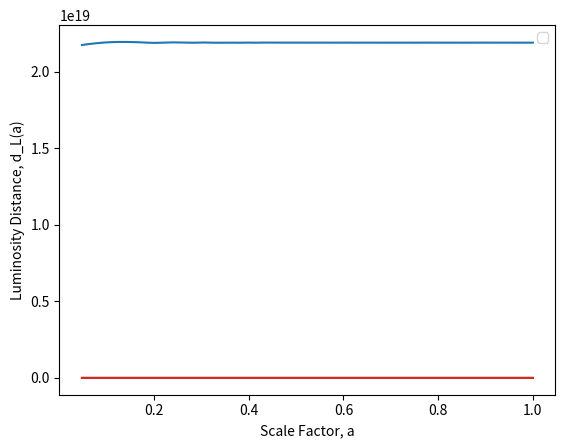

Generate this figure with matplotlib:
import numpy as np
import matplotlib.pyplot as mplt
import scipy.integrate as integrate
#importing required modules

#################### Constants ###########################
M_pl = 2.43*10**(18)        #Planck mass in GeV
M_pl_2 = M_pl**2            #Planck mass squared
M_pl_3 = M_pl**3            #Planck mass cubed
M_pl_4 = M_pl**4            #Planck mass to the power of 4
Omega_m0 = 0.32             #Present matter density fraction
Omega_de0 = 0.68            #Present dark energy density fraction
rho_c = 3.7468*10**(-47)    #Critical energy density in GeV^4
rho_m0 = Omega_m0 * rho_c   #Present matter energy density in GeV^4
rho_de0 = Omega_de0 * rho_c #Present dark energy energy density in GeV^4
n = 3                       #Dominant energy component (matter)
a_0 = 1                     #Present scale factor
##########################################################

#################### Input Values ########################
#lambdo = 5                 #Model parameter
z_i = 20                    #Initial redshift
z_c = 10                    #Redshift at crossover
eta = 0.5                   #Model parameter after crossover
##########################################################

################# Derived parameters #####################
a_c = 1/(z_c + 1) #Scale factor at crossover
lambdo = ((n*(2*Omega_de0 + (a_0/a_c)**3 *Omega_m0))/(2*Omega_de0))**(1/2)
#First step of calculating initial conditions; obtaining the model parameter lamda (lambdo) or the redshift at crossover, depending on choice of input
phi_c = M_pl/lambdo * (4*np.log(M_pl) - np.log(rho_de0))
#Second step; obtaining the scalar field value at crossover
a_i = 1/(z_i +1) #Initial scale factor
phi_i = M_pl/lambdo * (4*np.log(M_pl) + np.log(2*((lambdo**2)/n - 1)) - np.log((a_0/a_i)**3 * rho_m0))
#Third step; obtaining initial scalar field value, must be less than crossover field value
x_i = (((a_0/a_i)**3 * rho_m0)/(((lambdo**2)/n) -1))**(0.5)
#Final step; obtain initial rate of change for the scalar field
##########################################################

################# Deriving initial time ##################
rho_m_i = (a_0/a_i)**3 * rho_m0
#Initial matter energy density
rho_phi_i = 2 * M_pl_4 * np.exp(-lambdo*phi_i/M_pl)
#Initial scalar energy density
H_i = ((rho_m_i+rho_phi_i)/(3*M_pl_2))**(1/2)
t_i = 2/(n*H_i)
#Initial time derived with Hubble paramter
##########################################################

############### Initial values and timestep ##############
phi = phi_i
a = a_i
x = x_i
t = t_i
dt = 0.001 * t
##########################################################

################### Arrays for plotting ##################
array_a = []
array_phi = []
array_H = []
array_barotropic_parameter = []
array_physical_distance = []
array_luminosity_distance = []
##########################################################

############### Functions for Integrals ##################
#def physical_distance(a):
    #return 1/(H * a**2)
def barotropic_integrand(a):
    return (3/a)*(1 + barotropic_parameter)
def physical_distance_integrand(a):
    return (1/a**2)*(Omega_m0 * a**(-3) + Omega_de0 * np.exp(-1*integrate.quad(barotropic_integrand, 1, a)[0]))**(-1/2)
##########################################################



while a < a_0:
    ############### Pre-Transition loop ##################
    if phi < phi_c:
        scalar_potential = M_pl_4 * np.exp(-lambdo*phi/M_pl)
        energy_density_phi = x**2 /2 + scalar_potential
        pressure_phi = x**2 /2 - scalar_potential
        energy_density_m = (a_0/a)**3 * rho_m0
        barotropic_parameter = pressure_phi/energy_density_phi
        H = ((energy_density_m+energy_density_phi)/(3*M_pl_2))**(1/2)
        d_z = integrate.quad(physical_distance_integrand, a, 1)
        d_L = (1/a) * d_z[0] 
        #calculating values from inputs, these will be used to update the infintesimals

        dphi = x*dt
        dx = (-6*x/(n*t) + lambdo*M_pl_3*np.exp(-lambdo*phi/M_pl)) * dt
        da = (2*a/(n*t)) * dt
        #solving scalar field equation pre-transition

        array_a.append(a)
        array_phi.append(phi)
        array_barotropic_parameter.append(barotropic_parameter)
        array_physical_distance.append(d_z[0])
        array_luminosity_distance.append(d_L)
        #placing values into arrays so they can be plotted later

        x = x + dx
        phi = phi + dphi
        a = a + da
        t = t + dt
        #progressing timestep and updating values
    ######################################################

    ############### Post-transition loop #################
    else:
        scalar_potential = M_pl_4 * np.exp(-lambdo*phi_c/M_pl) * np.exp(lambdo*eta*(phi - phi_c)/M_pl)
        energy_density_phi = x**2 /2 + scalar_potential
        pressure_phi = x**2 /2 - scalar_potential
        energy_density_m = (a_0/a)**3 * rho_m0
        H = ((energy_density_m+energy_density_phi)/(3*M_pl_2))**(1/2)
        d_z = integrate.quad(physical_distance_integrand, a, 1)
        d_L = (1/a) * d_z[0]
        #calculating values from inputs, these will be used to update the infintesimals

        dphi = x*dt
        dx = (-3*H*x - (eta*lambdo/M_pl)*scalar_potential) * dt
        da = a*H*dt
        #solving scalar field equation post-transition

        array_a.append(a)
        array_phi.append(phi)
        array_barotropic_parameter.append(pressure_phi/energy_density_phi)
        array_physical_distance.append(d_z[0])
        array_luminosity_distance.append(d_L)
        #placing values into arrays so they can be plotted later

        x = x + dx
        phi = phi + dphi
        a = a + da
        t = t + dt
        #progressing timestep and updating values
    ######################################################


mplt.plot(array_a, array_phi)
mplt.xlabel('Scale Factor, a')
mplt.ylabel('Phi')
mplt.legend()
mplt.show()

mplt.plot(array_a, array_barotropic_parameter)
mplt.xlabel('Scale Factor, a')
mplt.ylabel('Barotrpoic Parameter, w')
mplt.legend()
mplt.show()

mplt.plot(array_a, array_physical_distance)
mplt.xlabel('Scale Factor, a')
mplt.ylabel('Physical Distance, d(a)')
mplt.legend()
mplt.show()

mplt.plot(array_a, array_luminosity_distance)
mplt.xlabel('Scale Factor, a')
mplt.ylabel('Luminosity Distance, d_L(a)')
mplt.legend()
mplt.show()